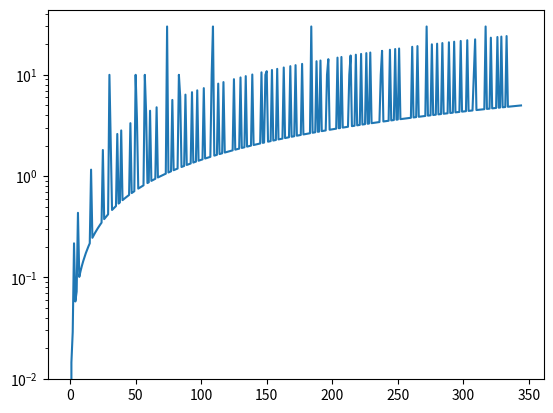

Here is the Python script that generated this plot:
# create a line graph from a list of values in a string seperated by commas
# the list is created from a string input by the user
# the list is then converted to a list of integers
# the list is then plotted on a line graph
# the graph is then displayed

import matplotlib.pyplot as plt

# get the list of values from the user
values = "0.0000, -0.0145, -0.0290, -0.2174, -0.0580, -0.0725, -0.4348, -0.1014, -0.1159, -0.1304, -0.1449, -0.1594, -0.1739, -0.1884, -0.2029, -0.2174, -1.1594, -0.2464, -0.2609, -0.2754, -0.2899, -0.3043, -0.3188, -0.3333, -0.3478, -1.8116, -0.3768, -0.3913, -0.4058, -0.4203, -10.0000, -2.2464, -0.4638, -0.4783, -0.4928, -0.5072, -2.6087, -0.5362, -0.5507, -2.8261, -0.5797, -0.5942, -0.6087, -0.6232, -0.6377, -0.6522, -3.3333, -0.6812, -0.6957, -0.7101, -10.0000, -3.6957, -0.7536, -0.7681, -0.7826, -0.7971, -0.8116, -10.0000, -4.2029, -0.8551, -0.8696, -4.4203, -0.8986, -0.9130, -0.9275, -0.9420, -4.7826, -0.9710, -0.9855, -1.0000, -1.0145, -1.0290, -1.0435, -1.0580, -30.0000, -1.0870, -1.1014, -1.1159, -5.6522, -1.1449, -1.1594, -1.1739, -1.1884, -10.0000, -6.0870, -1.2319, -1.2464, -1.2609, -6.3768, -1.2899, -1.3043, -1.3188, -1.3333, -6.7391, -1.3623, -1.3768, -1.3913, -7.0290, -1.4203, -1.4348, -1.4493, -1.4638, -7.3913, -1.4928, -1.5072, -1.5217, -1.5362, -1.5507, -10.0000, -30.0000, -1.5942, -1.6087, -1.6232, -8.1884, -1.6522, -1.6667, -1.6812, -8.4783, -1.7101, -1.7246, -1.7391, -1.7536, -1.7681, -1.7826, -1.7971, -9.0580, -1.8261, -1.8406, -1.8551, -1.8696, -9.4203, -1.8986, -1.9130, -1.9275, -9.7101, -1.9565, -1.9710, -1.9855, -2.0000, -10.0725, -2.0290, -2.0435, -2.0580, -2.0725, -2.0870, -2.1014, -10.5797, -2.1304, -2.1449, -10.0000, -10.8696, -2.1884, -2.2029, -2.2174, -11.1594, -2.2464, -2.2609, -2.2754, -11.4493, -2.3043, -2.3188, -2.3333, -2.3478, -11.8116, -2.3768, -2.3913, -2.4058, -2.4203, -12.1739, -2.4493, -2.4638, -2.4783, -12.4638, -2.5072, -2.5217, -2.5362, -2.5507, -12.8261, -2.5797, -2.5942, -2.6087, -2.6232, -2.6377, -2.6522, -30.0000, -2.6812, -2.6957, -2.7101, -13.6232, -2.7391, -2.7536, -13.8406, -2.7826, -2.7971, -2.8116, -2.8261, -10.0000, -14.2754, -2.8696, -2.8841, -2.8986, -2.9130, -2.9275, -2.9420, -14.7826, -2.9710, -2.9855, -15.0000, -3.0145, -3.0290, -3.0435, -3.0580, -3.0725, -10.0000, -15.5072, -3.1159, -3.1304, -3.1449, -15.7971, -3.1739, -3.1884, -3.2029, -16.0870, -3.2319, -3.2464, -3.2609, -16.3768, -3.2899, -3.3043, -16.5942, -3.3333, -3.3478, -3.3623, -3.3768, -3.3913, -3.4058, -3.4203, -10.0000, -17.2464, -3.4638, -3.4783, -3.4928, -3.5072, -3.5217, -17.6812, -3.5507, -3.5652, -3.5797, -17.9710, -3.6087, -3.6232, -18.1884, -3.6522, -3.6667, -3.6812, -3.6957, -3.7101, -3.7246, -3.7391, -3.7536, -3.7681, -18.9130, -3.7971, -3.8116, -3.8261, -19.2029, -3.8551, -3.8696, -3.8841, -3.8986, -3.9130, -3.9275, -30.0000, -3.9565, -3.9710, -3.9855, -20.0000, -4.0145, -4.0290, -4.0435, -20.2899, -4.0725, -4.0870, -4.1014, -20.5797, -4.1304, -4.1449, -4.1594, -4.1739, -20.9420, -4.2029, -4.2174, -4.2319, -21.2319, -4.2609, -4.2754, -4.2899, -4.3043, -21.5942, -4.3333, -4.3478, -4.3623, -4.3768, -21.9565, -4.4058, -4.4203, -4.4348, -4.4493, -10.0000, -22.3913, -4.4928, -4.5072, -4.5217, -4.5362, -4.5507, -4.5652, -4.5797, -30.0000, -4.6087, -4.6232, -4.6377, -23.2609, -4.6667, -4.6812, -4.6957, -4.7101, -23.6232, -4.7391, -4.7536, -23.8406, -4.7826, -4.7971, -4.8116, -24.1304, -4.8406, -4.8551, -4.8696, -4.8841, -4.8986, -4.9130, -4.9275, -4.9420, -4.9565, -4.9710, -4.9855"

# convert the string to a list of integers
values = values.split(", ")
values = [abs(float(x)) for x in values]

# make the y axis log scale
plt.yscale('log')

# create a line graph from the list of values
plt.plot(values)
plt.show()
